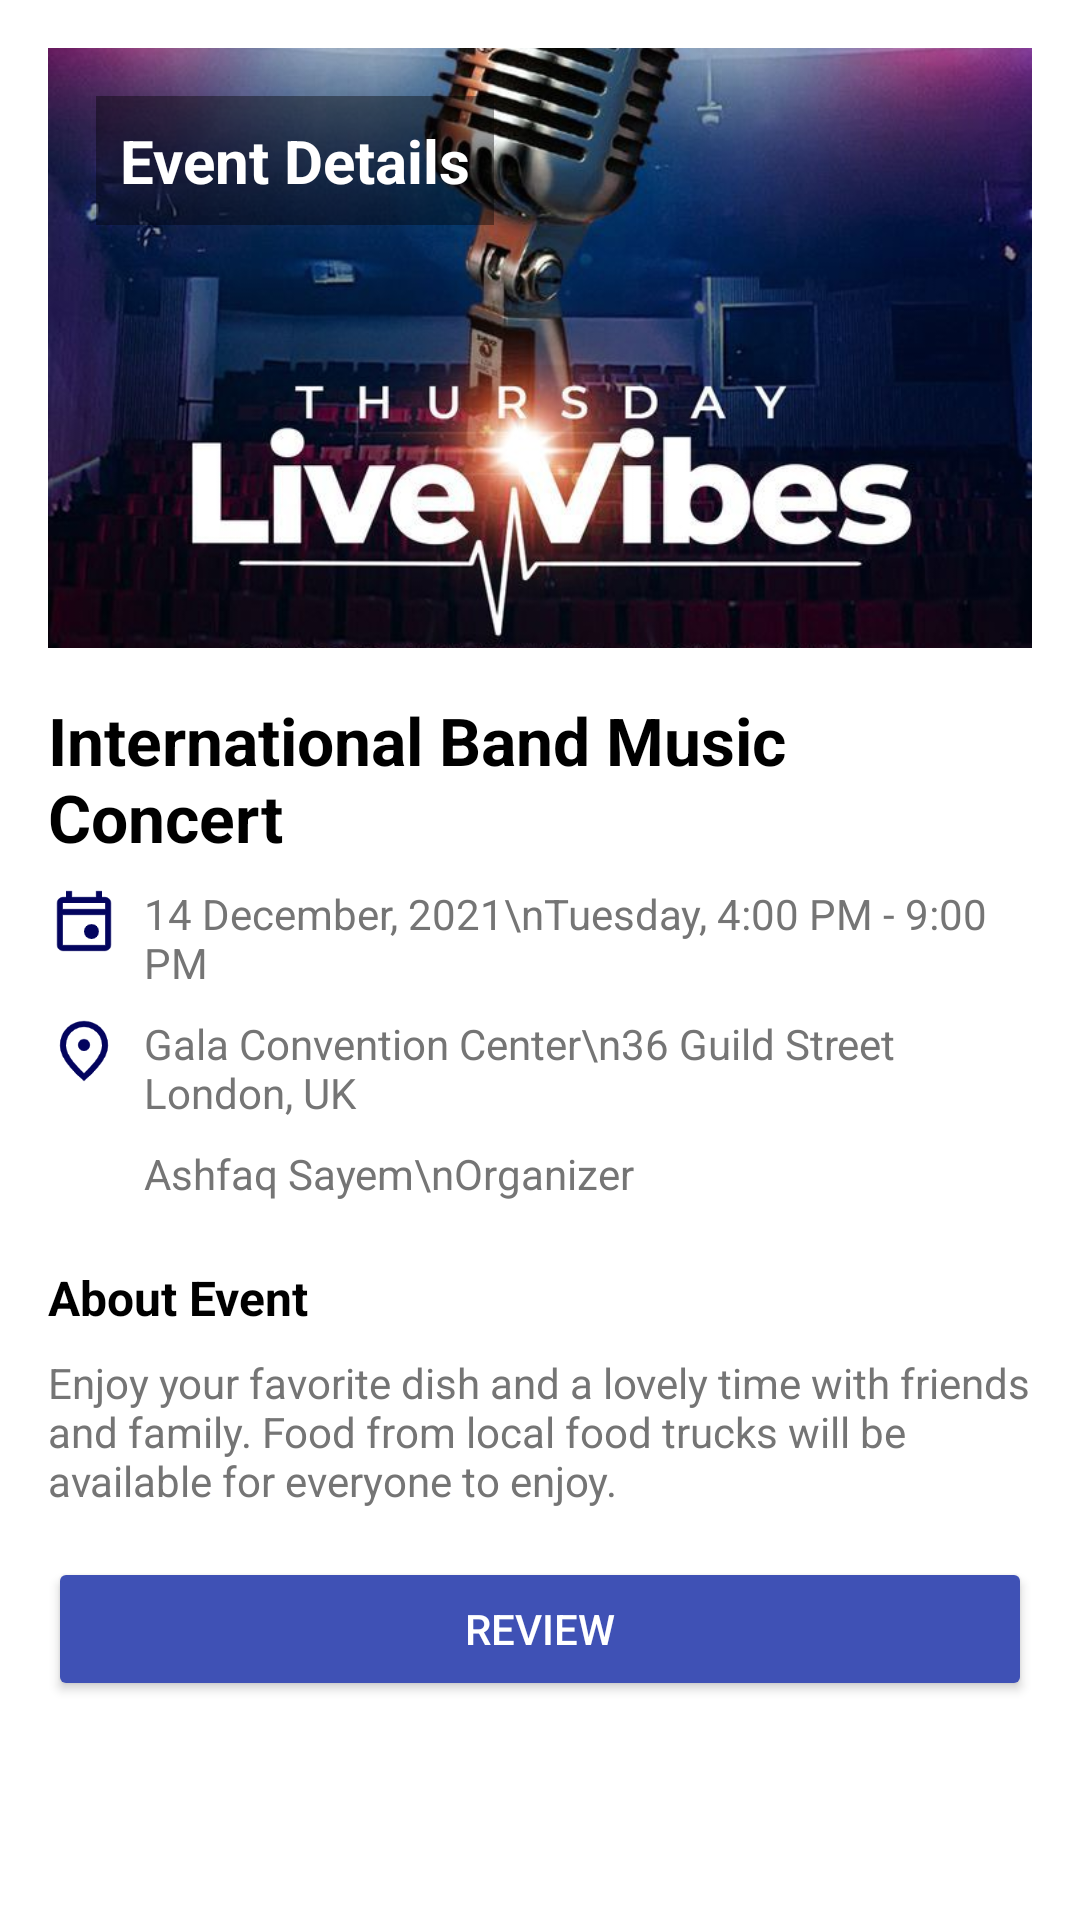

The Android layout XML behind this screen, and the referenced resources:
<!-- AndroidManifest.xml: application theme Theme.EventinoEventTicketBookingApp -->
<!-- res/layout/activity_past_event_details.xml -->
<?xml version="1.0" encoding="utf-8"?>
<ScrollView
    xmlns:android="http://schemas.android.com/apk/res/android"
    xmlns:app="http://schemas.android.com/apk/res-auto"
    xmlns:tools="http://schemas.android.com/tools"
    android:layout_width="match_parent"
    android:layout_height="match_parent"
    android:background="#FFFFFF"
    tools:context=".activity_view_past_event_details">

    <LinearLayout
        android:layout_width="match_parent"
        android:layout_height="wrap_content"
        android:orientation="vertical"
        android:padding="16dp">


        <FrameLayout
            android:layout_width="match_parent"
            android:layout_height="200dp">


            <ImageView
                android:layout_width="match_parent"
                android:layout_height="match_parent"
                android:scaleType="centerCrop"
                android:src="@drawable/img_event_poster" />


            <TextView
                android:layout_width="wrap_content"
                android:layout_height="wrap_content"
                android:layout_gravity="start|top"
                android:layout_margin="16dp"
                android:padding="8dp"
                android:text="Event Details"
                android:textColor="#FFFFFF"
                android:textSize="20sp"
                android:textStyle="bold"
                android:background="#66000000"

                android:gravity="center_vertical" />
        </FrameLayout>


        <TextView
            android:layout_width="wrap_content"
            android:layout_height="wrap_content"
            android:layout_marginTop="16dp"
            android:text="International Band Music Concert"
            android:textSize="22sp"
            android:textStyle="bold"
            android:textColor="#000000" />


        <LinearLayout
            android:layout_width="wrap_content"
            android:layout_height="wrap_content"
            android:layout_marginTop="8dp"
            android:orientation="horizontal">

            <ImageView
                android:layout_width="24dp"
                android:layout_height="24dp"
                android:src="@drawable/ic_event_date"
                android:contentDescription="Date Icon" />

            <TextView
                android:layout_width="wrap_content"
                android:layout_height="wrap_content"
                android:layout_marginStart="8dp"
                android:text="14 December, 2021\nTuesday, 4:00 PM - 9:00 PM"
                android:textSize="14sp"
                android:textColor="#757575" />
        </LinearLayout>


        <LinearLayout
            android:layout_width="wrap_content"
            android:layout_height="wrap_content"
            android:layout_marginTop="8dp"
            android:orientation="horizontal">

            <ImageView
                android:layout_width="24dp"
                android:layout_height="24dp"
                android:src="@drawable/ic_location"
                android:contentDescription="Location Icon" />

            <TextView
                android:layout_width="wrap_content"
                android:layout_height="wrap_content"
                android:layout_marginStart="8dp"
                android:text="Gala Convention Center\n36 Guild Street London, UK"
                android:textSize="14sp"
                android:textColor="#757575" />
        </LinearLayout>


        <LinearLayout
            android:layout_width="wrap_content"
            android:layout_height="wrap_content"
            android:layout_marginTop="8dp"
            android:orientation="horizontal">

            <ImageView
                android:layout_width="24dp"
                android:layout_height="24dp"
                android:src="@drawable/img_organizer"
                android:contentDescription="Organizer Icon" />

            <TextView
                android:layout_width="wrap_content"
                android:layout_height="wrap_content"
                android:layout_marginStart="8dp"
                android:text="Ashfaq Sayem\nOrganizer"
                android:textSize="14sp"
                android:textColor="#757575" />
        </LinearLayout>


        <TextView
            android:layout_width="match_parent"
            android:layout_height="wrap_content"
            android:layout_marginTop="16dp"
            android:text="About Event"
            android:textSize="16sp"
            android:textStyle="bold"
            android:textColor="#000000" />

        <TextView
            android:layout_width="match_parent"
            android:layout_height="wrap_content"
            android:layout_marginTop="8dp"
            android:text="Enjoy your favorite dish and a lovely time with friends and family. Food from local food trucks will be available for everyone to enjoy."
            android:textSize="14sp"
            android:textColor="#757575" />


        <Button
            android:id="@+id/reviewButton"
            android:layout_width="match_parent"
            android:layout_height="wrap_content"
            android:layout_marginTop="16dp"
            android:text="REVIEW"
            android:textAllCaps="false"
            android:backgroundTint="#3F51B5"
            android:textColor="#FFFFFF" />
    </LinearLayout>
</ScrollView>
<!-- resources referenced by this layout -->
<resources>
  <!-- drawable ic_event_date: png bitmap (drawable, 1515 bytes) -->
  <!-- drawable ic_location: png bitmap (drawable, 3372 bytes) -->
  <!-- drawable img_event_poster: jpeg bitmap (drawable, 107229 bytes) -->
  <style name="Theme.EventinoEventTicketBookingApp" parent="Base.Theme.EventinoEventTicketBookingApp" />
  <style name="Base.Theme.EventinoEventTicketBookingApp" parent="Theme.Material3.DayNight.NoActionBar">
          
          <item name="colorPrimary">@color/blue_light_sky</item>
      </style>
  <color name="blue_light_sky">#87CEFA</color>
</resources>
